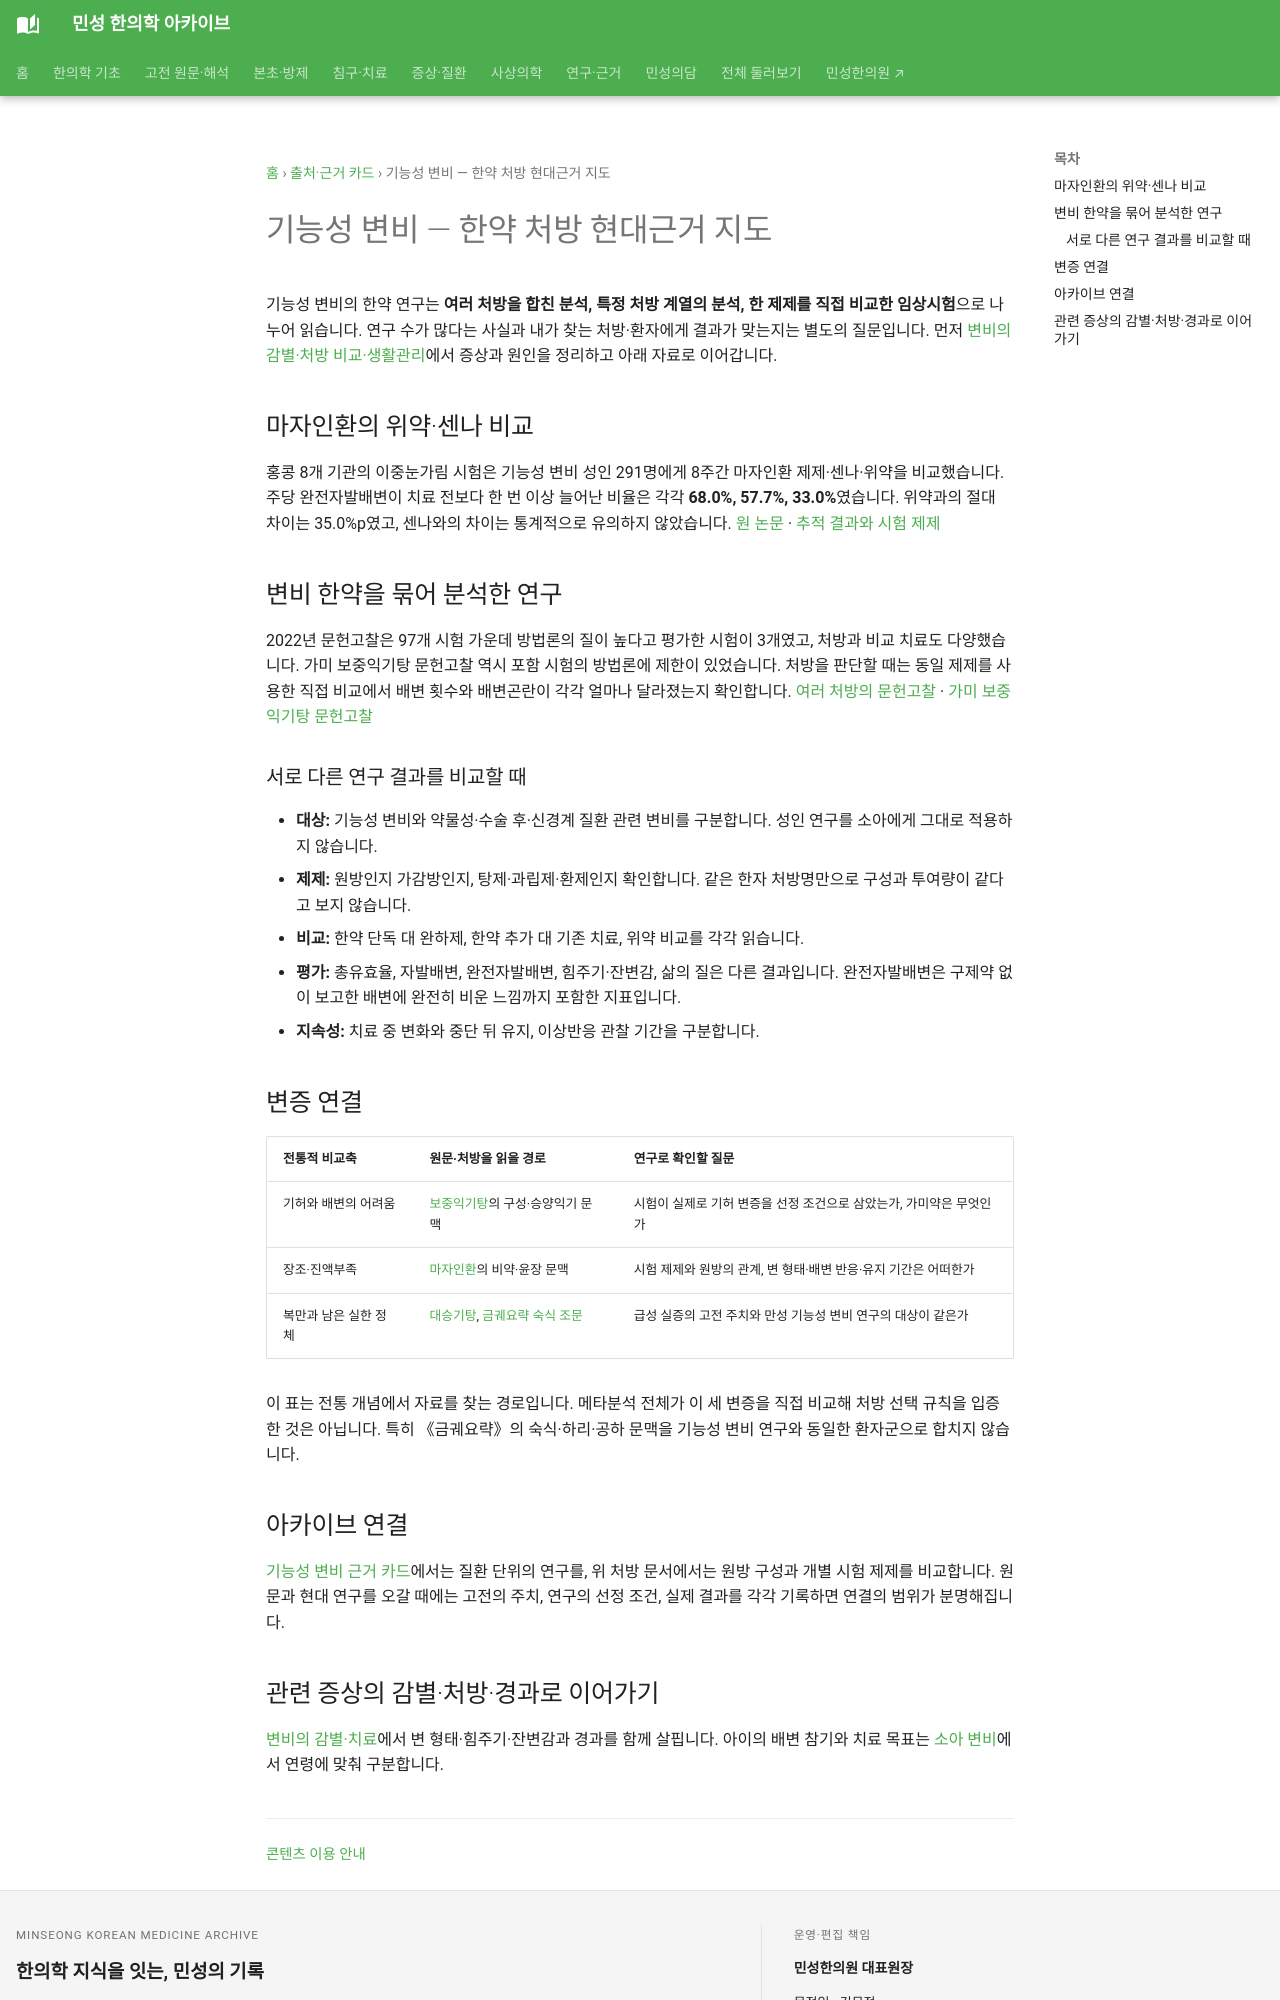

repository: joowon1111/minseong-korean-medicine-wiki · page: authority/formulas/functional-constipation-herbal-map/index.html · generator: mkdocs

---
description: "기능성 변비 한약 연구를 전체 처방 종합·보중익기탕 가미방·윤장탕·마자인환 시험으로 나누어 읽고, 배변 지표·비교약·제형·유지효과를 살펴봅니다."
---
# 기능성 변비 — 한약 처방 현대근거 지도

기능성 변비의 한약 연구는 **여러 처방을 합친 분석, 특정 처방 계열의 분석, 한 제제를 직접 비교한 임상시험**으로 나누어 읽습니다. 연구 수가 많다는 사실과 내가 찾는 처방·환자에게 결과가 맞는지는 별도의 질문입니다. 먼저 [변비의 감별·처방 비교·생활관리](../../conditions/constipation.md)에서 증상과 원인을 정리하고 아래 자료로 이어갑니다.

## 마자인환의 위약·센나 비교

홍콩 8개 기관의 이중눈가림 시험은 기능성 변비 성인 291명에게 8주간 마자인환 제제·센나·위약을 비교했습니다. 주당 완전자발배변이 치료 전보다 한 번 이상 늘어난 비율은 각각 **68.0%, 57.7%, 33.0%**였습니다. 위약과의 절대 차이는 35.0%p였고, 센나와의 차이는 통계적으로 유의하지 않았습니다. [원 논문](https://pubmed.ncbi.nlm.nih.gov/29654915/) · [추적 결과와 시험 제제](../../formulas/mazi-ren-wan.md)

## 변비 한약을 묶어 분석한 연구

2022년 문헌고찰은 97개 시험 가운데 방법론의 질이 높다고 평가한 시험이 3개였고, 처방과 비교 치료도 다양했습니다. 가미 보중익기탕 문헌고찰 역시 포함 시험의 방법론에 제한이 있었습니다. 처방을 판단할 때는 동일 제제를 사용한 직접 비교에서 배변 횟수와 배변곤란이 각각 얼마나 달라졌는지 확인합니다. [여러 처방의 문헌고찰](https://pubmed.ncbi.nlm.nih.gov/35801027/) · [가미 보중익기탕 문헌고찰](https://pubmed.ncbi.nlm.nih.gov/29552087/)

### 서로 다른 연구 결과를 비교할 때 {#reading-study-results}

- **대상:** 기능성 변비와 약물성·수술 후·신경계 질환 관련 변비를 구분합니다. 성인 연구를 소아에게 그대로 적용하지 않습니다.
- **제제:** 원방인지 가감방인지, 탕제·과립제·환제인지 확인합니다. 같은 한자 처방명만으로 구성과 투여량이 같다고 보지 않습니다.
- **비교:** 한약 단독 대 완하제, 한약 추가 대 기존 치료, 위약 비교를 각각 읽습니다.
- **평가:** 총유효율, 자발배변, 완전자발배변, 힘주기·잔변감, 삶의 질은 다른 결과입니다. 완전자발배변은 구제약 없이 보고한 배변에 완전히 비운 느낌까지 포함한 지표입니다.
- **지속성:** 치료 중 변화와 중단 뒤 유지, 이상반응 관찰 기간을 구분합니다.

## 변증 연결

| 전통적 비교축 | 원문·처방을 읽을 경로 | 연구로 확인할 질문 |
|---|---|---|
| 기허와 배변의 어려움 | [보중익기탕](../../formulas/buzhong-yiqi-tang.md)의 구성·승양익기 문맥 | 시험이 실제로 기허 변증을 선정 조건으로 삼았는가, 가미약은 무엇인가 |
| 장조·진액부족 | [마자인환](../../formulas/mazi-ren-wan.md)의 비약·윤장 문맥 | 시험 제제와 원방의 관계, 변 형태·배변 반응·유지 기간은 어떠한가 |
| 복만과 남은 실한 정체 | [대승기탕](../../formulas/dachengqi-tang.md#jingui-retention-comparison), [금궤요략 숙식 조문](../../classics/jinkui-yaolue/chapters/abdominal-cold-food.md#clause-10-021) | 급성 실증의 고전 주치와 만성 기능성 변비 연구의 대상이 같은가 |

이 표는 전통 개념에서 자료를 찾는 경로입니다. 메타분석 전체가 이 세 변증을 직접 비교해 처방 선택 규칙을 입증한 것은 아닙니다. 특히 《금궤요략》의 숙식·하리·공하 문맥을 기능성 변비 연구와 동일한 환자군으로 합치지 않습니다.
